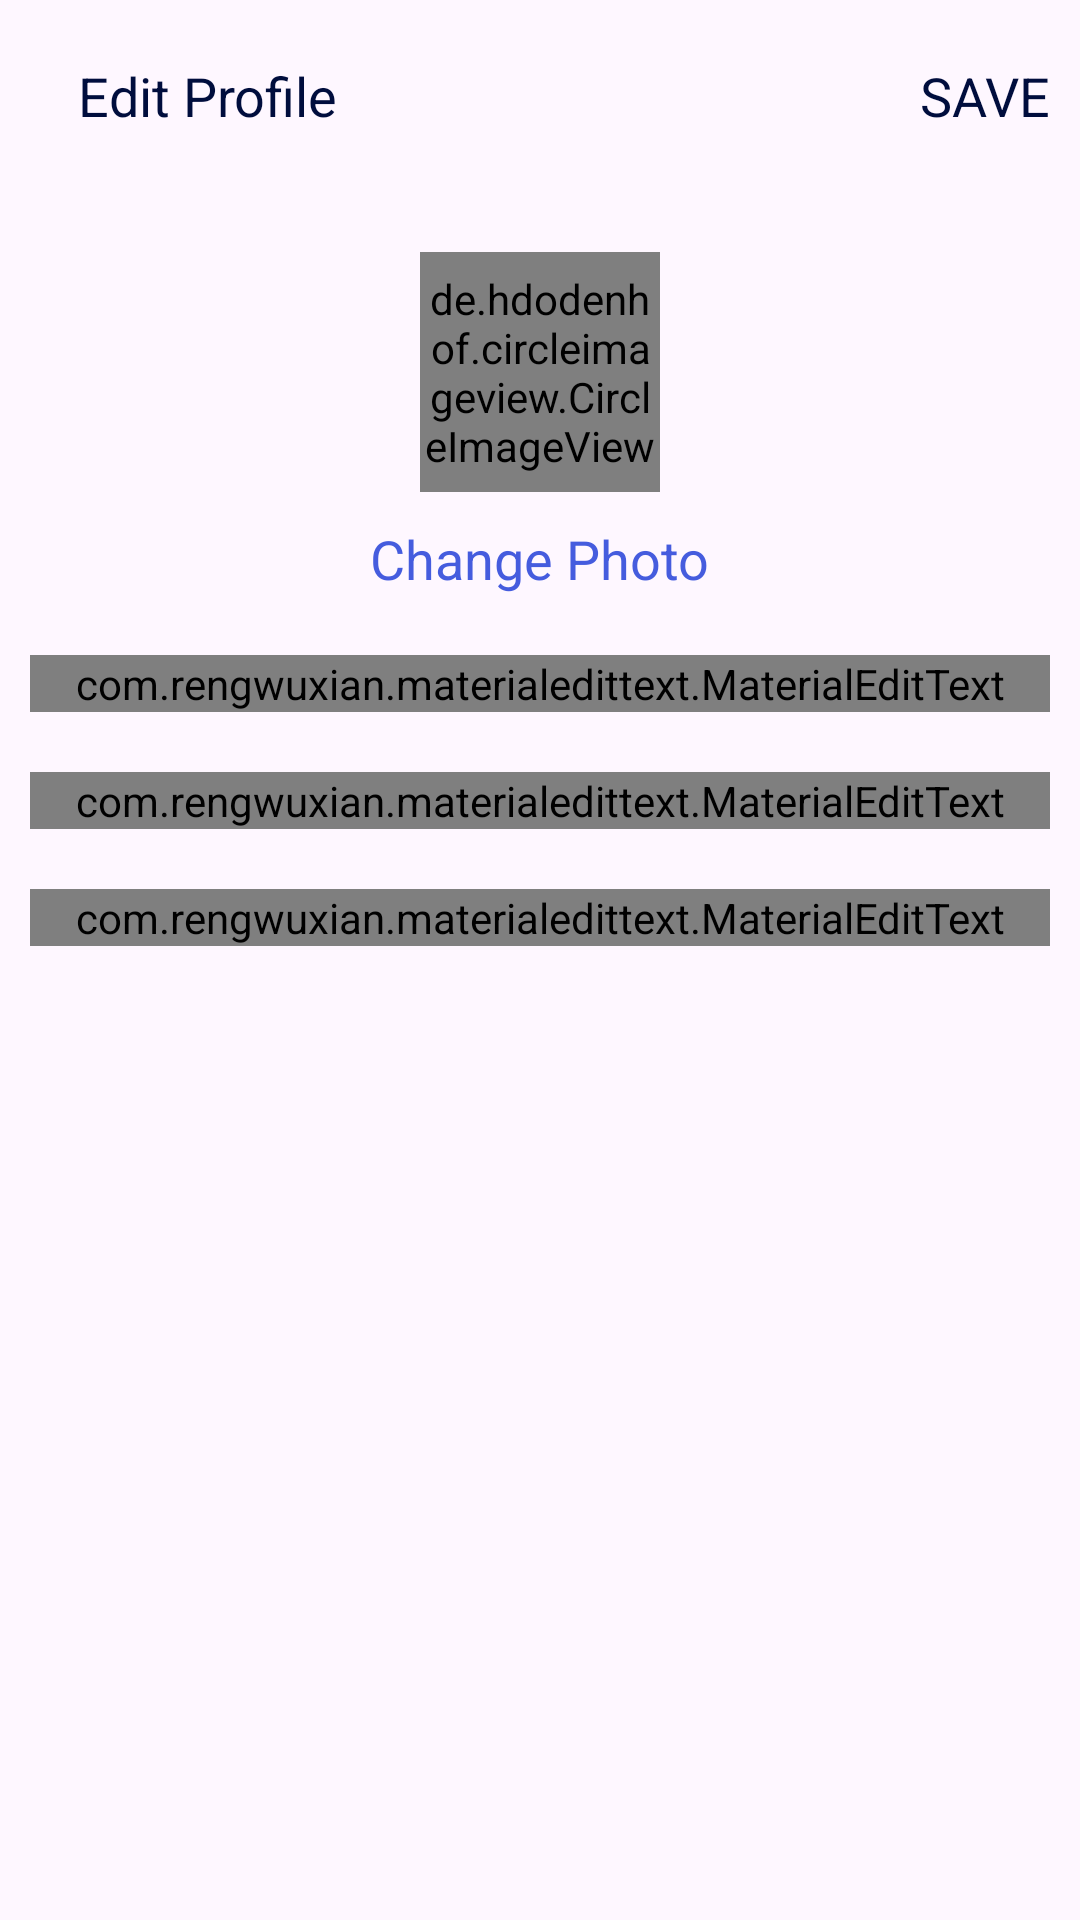

Reconstruct the res/layout file that produces this screen, plus the resources it refers to.
<!-- AndroidManifest.xml: application theme Theme.Instagram -->
<!-- res/layout/activity_edit_profile.xml -->
<?xml version="1.0" encoding="utf-8"?>
<LinearLayout xmlns:android="http://schemas.android.com/apk/res/android"
    xmlns:app="http://schemas.android.com/apk/res-auto"
    xmlns:tools="http://schemas.android.com/tools"
    android:layout_width="match_parent"
    android:layout_height="match_parent"
    android:orientation="vertical"
    tools:context=".EditProfileActivity">

    <com.google.android.material.appbar.AppBarLayout
        android:layout_width="match_parent"
        android:layout_height="wrap_content"
        android:id="@+id/bar"
        android:background="?android:attr/windowBackground">

        <androidx.appcompat.widget.Toolbar
            android:layout_width="match_parent"
            android:layout_height="wrap_content"
            android:id="@+id/toolbar"
            android:background="?android:attr/windowBackground">

            <RelativeLayout
                android:layout_width="match_parent"
                android:layout_height="wrap_content">

                <ImageView
                    android:layout_width="wrap_content"
                    android:layout_height="wrap_content"
                    android:src="@drawable/ic_close"
                    android:layout_centerVertical="true"
                    android:layout_alignParentStart="true"
                    android:id="@+id/close"/>

                <TextView
                    android:layout_width="wrap_content"
                    android:layout_height="wrap_content"
                    android:text="Edit Profile"
                    android:layout_centerVertical="true"
                    android:layout_marginStart="10dp"
                    android:textSize="18sp"
                    android:textColor="@color/colorPrimaryDark"
                    android:layout_toEndOf="@id/close"/>

                <TextView
                    android:layout_width="wrap_content"
                    android:layout_height="wrap_content"
                    android:text="SAVE"
                    android:layout_marginEnd="10dp"
                    android:textSize="18sp"
                    android:layout_centerVertical="true"
                    android:layout_alignParentEnd="true"
                    android:textColor="@color/colorPrimaryDark"
                    android:id="@+id/save"/>

            </RelativeLayout>

        </androidx.appcompat.widget.Toolbar>

    </com.google.android.material.appbar.AppBarLayout>

    <LinearLayout
        android:layout_width="match_parent"
        android:layout_height="wrap_content"
        android:orientation="vertical"
        android:padding="10dp">

        <de.hdodenhof.circleimageview.CircleImageView
            android:layout_width="80dp"
            android:layout_height="80dp"
            android:src="@mipmap/ic_launcher"
            android:layout_gravity="center"
            android:id="@+id/image_profile"
            android:layout_margin="10dp"/>

        <TextView
            android:layout_width="wrap_content"
            android:layout_height="wrap_content"
            android:text="Change Photo"
            android:layout_gravity="center"
            android:id="@+id/change_photo"
            android:textColor="@color/colorPrimary"
            android:textSize="18sp"/>

        <com.rengwuxian.materialedittext.MaterialEditText
            android:layout_width="match_parent"
            android:layout_height="wrap_content"
            android:id="@+id/fullname"
            android:hint="Full name"
            android:layout_marginTop="20dp"
            app:met_floatingLabel="normal"/>

        <com.rengwuxian.materialedittext.MaterialEditText
            android:layout_width="match_parent"
            android:layout_height="wrap_content"
            android:id="@+id/username"
            android:hint="Username"
            android:layout_marginTop="20dp"
            app:met_floatingLabel="normal"/>

        <com.rengwuxian.materialedittext.MaterialEditText
            android:layout_width="match_parent"
            android:layout_height="wrap_content"
            android:id="@+id/bio"
            android:hint="Bio"
            android:layout_marginTop="20dp"
            app:met_floatingLabel="normal"/>

    </LinearLayout>

</LinearLayout>
<!-- resources referenced by this layout -->
<resources>
  <color name="colorPrimary">#455cde</color>
  <color name="colorPrimaryDark">#000d3d</color>
  <!-- mipmap ic_launcher: webp bitmap (mipmap-hdpi, 4036 bytes) -->
  <style name="Theme.Instagram" parent="Base.Theme.Instagram" />
  <style name="Base.Theme.Instagram" parent="Theme.Material3.DayNight.NoActionBar">
          
           <item name="colorPrimary">@color/colorPrimary</item>
      </style>
</resources>
